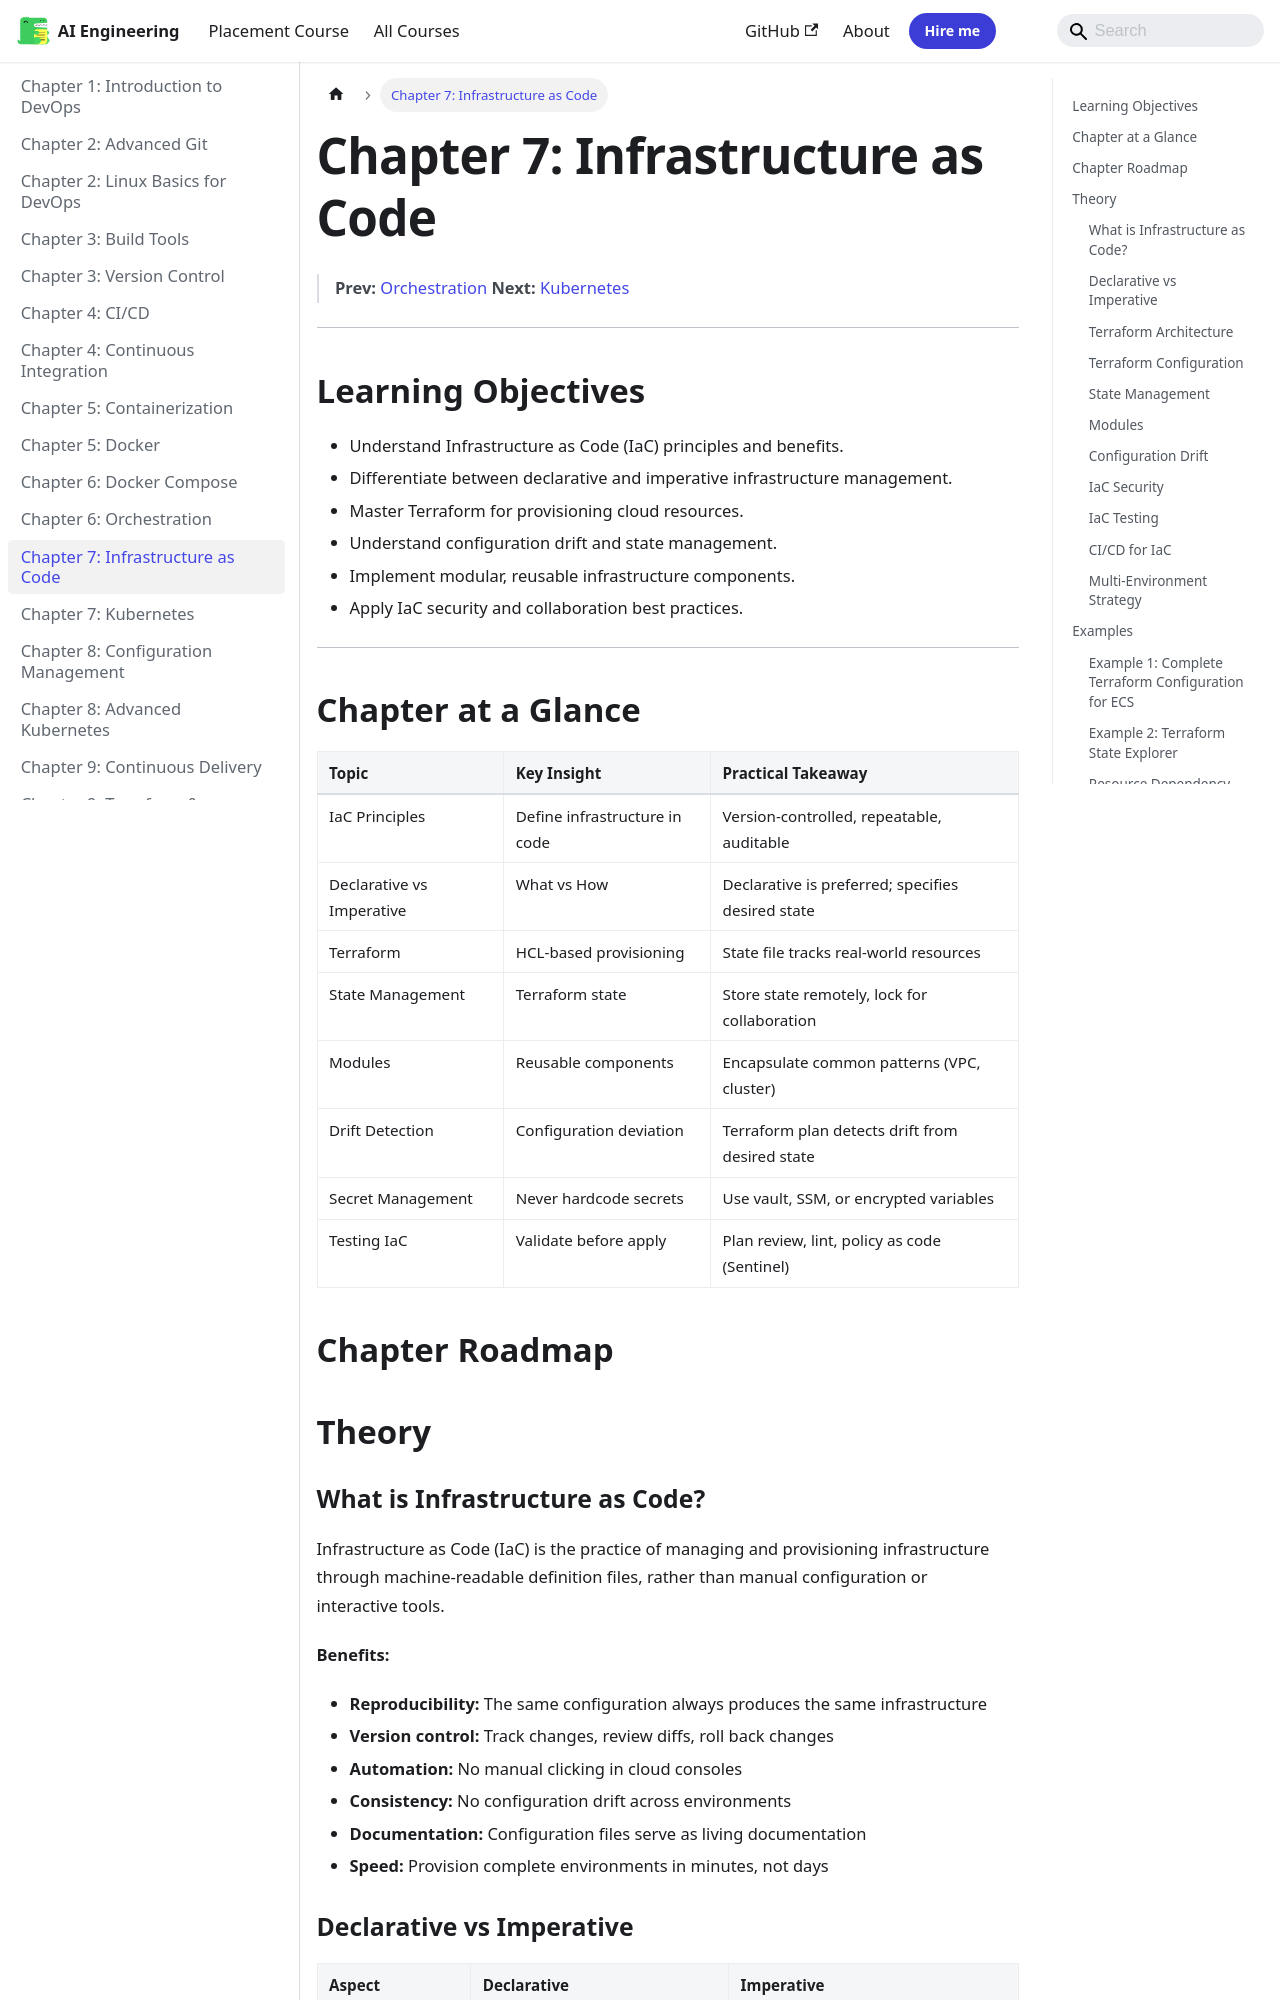

repository: Raushan666java/ai-engineering-journey · page: devops/07-infrastructure-as-code/index.html · generator: mkdocs

---
description: "Infrastructure as Code (IaC) is the practice of managing and provisioning infrastructure through machine-readable definition files, rather than manual"
---

# Chapter 7: Infrastructure as Code

> **Prev:** [Orchestration](./06-orchestration.md)
> **Next:** [Kubernetes](./07-kubernetes.md)

---

## Learning Objectives

- Understand Infrastructure as Code (IaC) principles and benefits.
- Differentiate between declarative and imperative infrastructure management.
- Master Terraform for provisioning cloud resources.
- Understand configuration drift and state management.
- Implement modular, reusable infrastructure components.
- Apply IaC security and collaboration best practices.

---

## Chapter at a Glance

| Topic | Key Insight | Practical Takeaway |
|-------|-------------|-------------------|
| IaC Principles | Define infrastructure in code | Version-controlled, repeatable, auditable |
| Declarative vs Imperative | What vs How | Declarative is preferred; specifies desired state |
| Terraform | HCL-based provisioning | State file tracks real-world resources |
| State Management | Terraform state | Store state remotely, lock for collaboration |
| Modules | Reusable components | Encapsulate common patterns (VPC, cluster) |
| Drift Detection | Configuration deviation | Terraform plan detects drift from desired state |
| Secret Management | Never hardcode secrets | Use vault, SSM, or encrypted variables |
| Testing IaC | Validate before apply | Plan review, lint, policy as code (Sentinel) |

## Chapter Roadmap

```mermaid
flowchart LR
    A[IaC Principles] --> B[Terraform]
    A --> C[CloudFormation]
    A --> D[Pulumi]
    A --> E[ARM/Bicep]
    B --> F[HCL Configuration]
    F --> G[Terraform Init]
    G --> H[Terraform Plan]
    H --> I[Terraform Apply]
    I --> J[State File]
    J --> K[Remote Backend]
    K --> L[Team Collaboration]
```

## Theory

### What is Infrastructure as Code?


Infrastructure as Code (IaC) is the practice of managing and provisioning infrastructure through machine-readable definition files, rather than manual configuration or interactive tools.

**Benefits:**
- **Reproducibility:** The same configuration always produces the same infrastructure
- **Version control:** Track changes, review diffs, roll back changes
- **Automation:** No manual clicking in cloud consoles
- **Consistency:** No configuration drift across environments
- **Documentation:** Configuration files serve as living documentation
- **Speed:** Provision complete environments in minutes, not days
